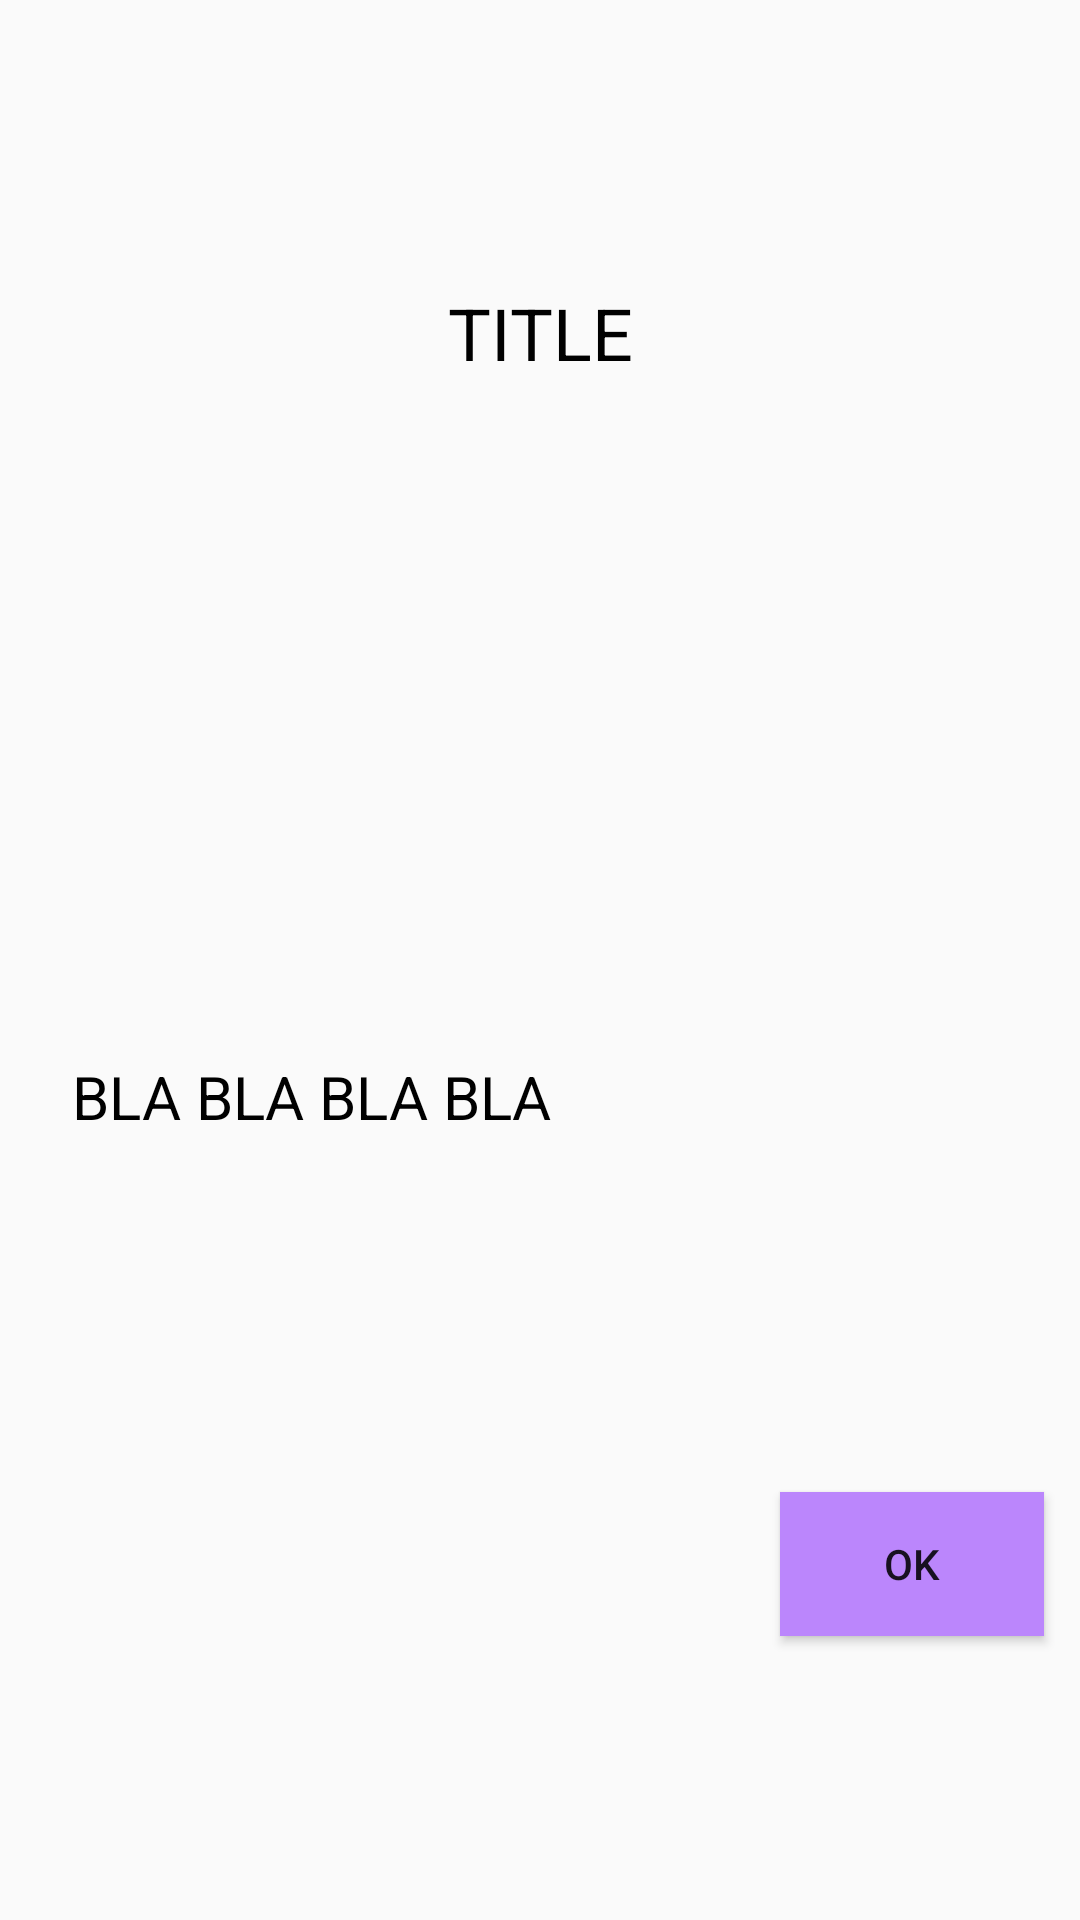

Layout XML and referenced resources for this Android screen:
<!-- AndroidManifest.xml: application theme Blackjack -->
<!-- res/layout/help_dialog.xml -->
<?xml version="1.0" encoding="utf-8"?>
<androidx.constraintlayout.widget.ConstraintLayout xmlns:android="http://schemas.android.com/apk/res/android"
    android:layout_width="match_parent"
    android:layout_height="match_parent"
    xmlns:app="http://schemas.android.com/apk/res-auto">

    <androidx.appcompat.widget.AppCompatTextView
        android:id="@+id/help_dialog_title_tv"
        android:layout_width="match_parent"
        android:layout_height="wrap_content"
        app:layout_constraintTop_toTopOf="parent"
        app:layout_constraintBottom_toTopOf="@+id/help_dialog_contextual_img"
        app:layout_constraintStart_toStartOf="parent"
        app:layout_constraintEnd_toEndOf="parent"
        android:text="TITLE"
        android:textColor="@color/black"
        android:textSize="@dimen/text_large_size"
        android:gravity="center"
        android:layout_margin="@dimen/margin_normal_size"/>


    <androidx.appcompat.widget.AppCompatImageView
        android:id="@+id/help_dialog_contextual_img"
        android:layout_width="wrap_content"
        android:layout_height="wrap_content"
        app:layout_constraintTop_toBottomOf="@+id/help_dialog_title_tv"
        app:layout_constraintBottom_toTopOf="@+id/help_dialog_message_tv"
        app:layout_constraintStart_toStartOf="parent"
        app:layout_constraintEnd_toEndOf="parent"
        android:layout_margin="@dimen/margin_normal_size"/>

    <androidx.appcompat.widget.AppCompatTextView
        android:id="@+id/help_dialog_message_tv"
        android:layout_width="match_parent"
        android:layout_height="wrap_content"
        app:layout_constraintTop_toBottomOf="@id/help_dialog_contextual_img"
        app:layout_constraintBottom_toTopOf="@+id/help_dialog_positive_btn"
        app:layout_constraintStart_toStartOf="parent"
        app:layout_constraintEnd_toEndOf="parent"
        android:text="BLA BLA BLA BLA"
        android:textColor="@color/black"
        android:textSize="@dimen/text_medium_size"
        android:layout_margin="@dimen/margin_large_size"/>

    <androidx.appcompat.widget.AppCompatButton
        android:id="@+id/help_dialog_positive_btn"
        android:layout_width="wrap_content"
        android:layout_height="wrap_content"
        app:layout_constraintTop_toBottomOf="@id/help_dialog_message_tv"
        app:layout_constraintBottom_toBottomOf="parent"
        app:layout_constraintEnd_toEndOf="parent"
        android:text="@string/bet_dialog_ok"
        android:background="@color/purple_200"
        android:layout_margin="@dimen/margin_normal_size"/>

</androidx.constraintlayout.widget.ConstraintLayout>
<!-- resources referenced by this layout -->
<resources>
  <color name="black">#FF000000</color>
  <color name="purple_200">#FFBB86FC</color>
  <dimen name="margin_large_size">24dp</dimen>
  <dimen name="margin_normal_size">12dp</dimen>
  <dimen name="text_large_size">24sp</dimen>
  <dimen name="text_medium_size">20sp</dimen>
  <string name="bet_dialog_ok">OK</string>
  <style name="Blackjack" parent="Theme.AppCompat.Light.NoActionBar">
          
          <item name="colorPrimary">@color/purple_500</item>
          <item name="colorPrimaryVariant">@color/purple_700</item>
          <item name="colorOnPrimary">@color/white</item>
          
          <item name="colorSecondary">@color/teal_200</item>
          <item name="colorSecondaryVariant">@color/teal_700</item>
          <item name="colorOnSecondary">@color/black</item>
          
      </style>
  <color name="purple_500">#FF6200EE</color>
  <color name="purple_700">#FF3700B3</color>
  <color name="white">#FFFFFFFF</color>
  <color name="teal_200">#FF03DAC5</color>
  <color name="teal_700">#FF018786</color>
</resources>
